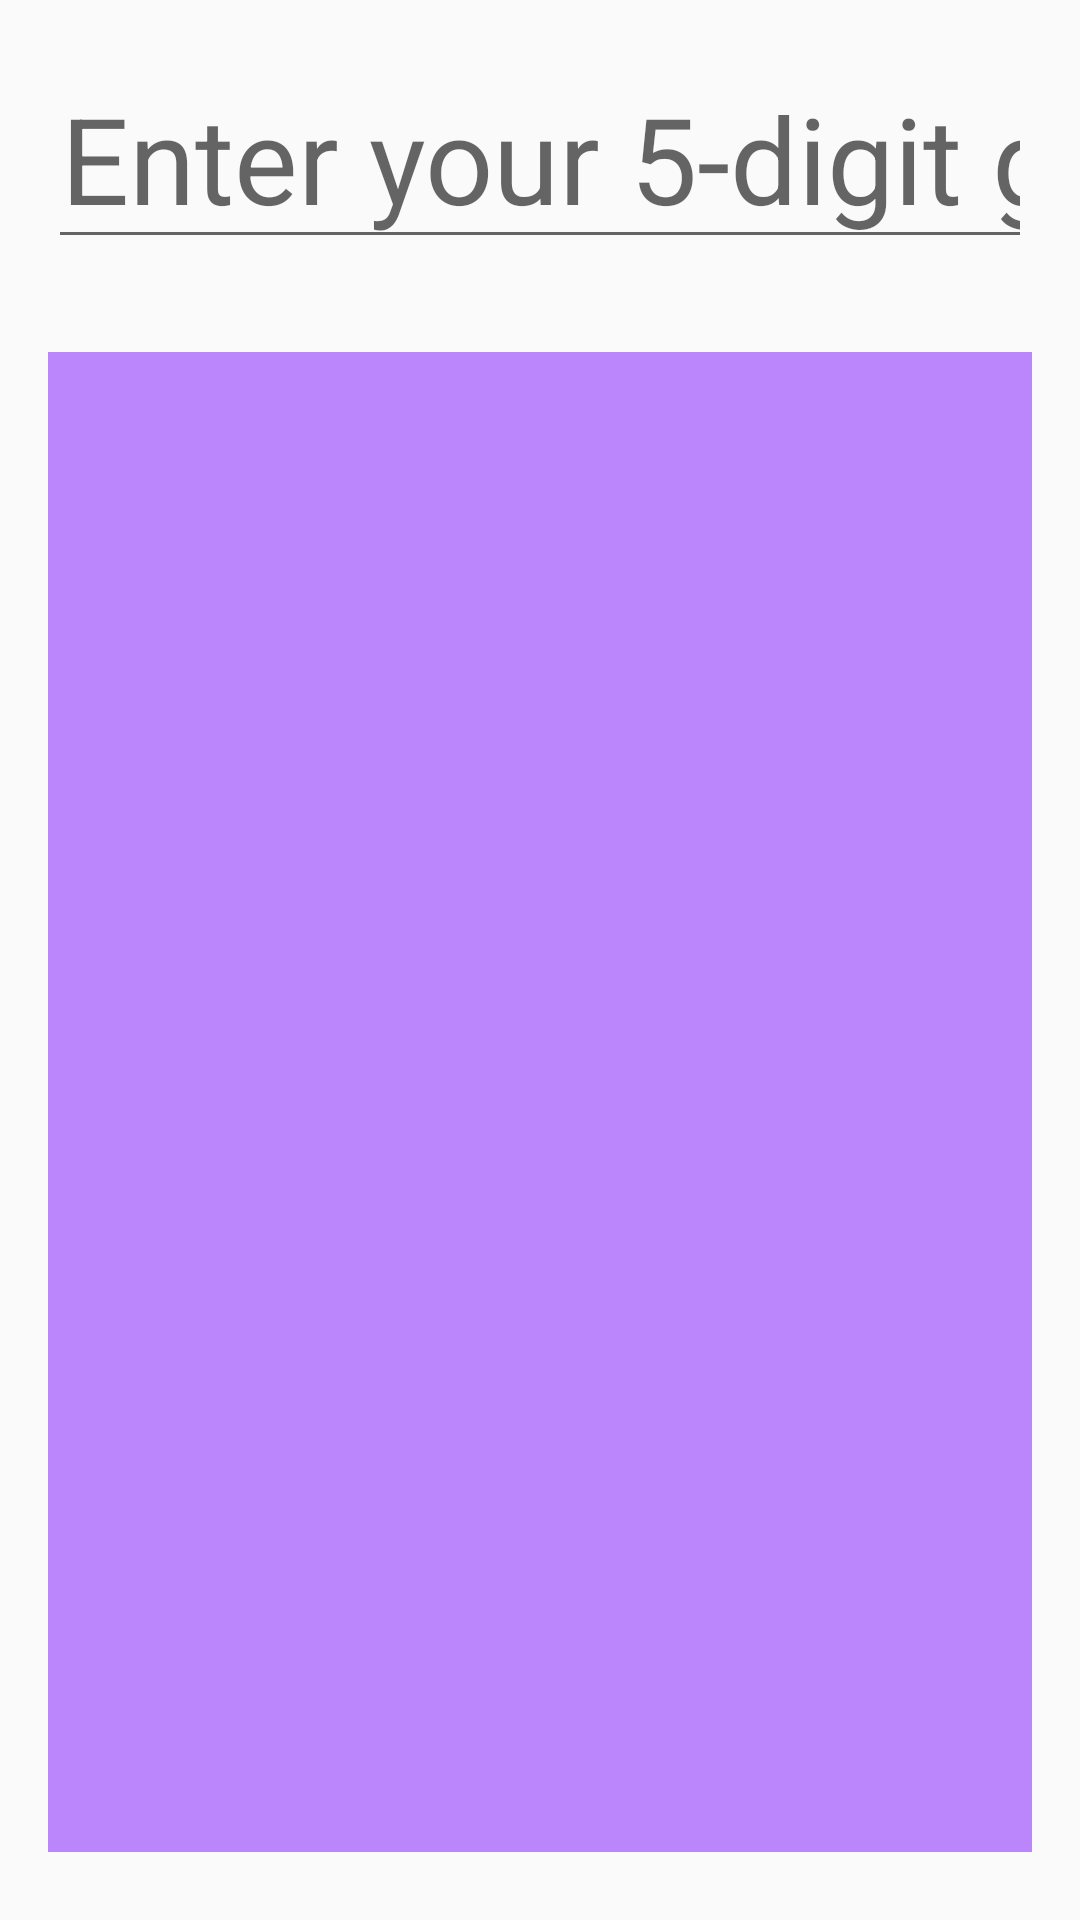

Produce the Android XML layout that renders to this screen, including the resource entries it uses.
<!-- AndroidManifest.xml: application theme AppTheme -->
<!-- res/layout/activity_game.xml -->
<LinearLayout
    xmlns:android="http://schemas.android.com/apk/res/android"
    android:layout_width="match_parent"
    android:layout_height="match_parent"
    android:orientation="vertical"
    android:layout_gravity="center"
    android:padding="16dp">

    
    <EditText
        android:id="@+id/guessInput"
        android:layout_width="match_parent"
        android:layout_height="wrap_content"
        android:hint="Enter your 5-digit guess"
        android:inputType="number"
        android:maxLength="5"
        android:gravity="center"
        android:textSize="40sp"
        android:layout_marginBottom="16dp" />

    
    <GridLayout
        android:id="@+id/guessGrid"
        android:layout_width="match_parent"
        android:layout_height="500dp"
        android:columnCount="5"
        android:rowCount="5"
        android:layout_gravity="center"
        android:layout_marginTop="15dp"
        android:paddingBottom="30dp"
        android:paddingTop="15dp"
        android:paddingLeft="60dp"
        android:paddingRight="60dp"
        android:background="@color/purple_200">
    </GridLayout>

    
    <Button
        android:id="@+id/submitGuessButton"
        android:layout_marginTop="20dp"
        android:layout_width="wrap_content"
        android:layout_height="wrap_content"
        android:text="Submit Guess"
        android:layout_gravity="center"
        android:textSize="40sp"
        android:layout_marginBottom="12dp" />

    
    <Button
        android:id="@+id/hintButton"
        android:layout_width="wrap_content"
        android:layout_height="wrap_content"
        android:text="Get Hint"
        android:layout_gravity="center"
        android:textSize="30sp" />

</LinearLayout>
<!-- resources referenced by this layout -->
<resources>
  <style name="AppTheme" parent="Theme.AppCompat.Light.DarkActionBar">
          
          <item name="colorPrimary">@color/purple_200</item>
          <item name="colorPrimaryDark">@color/purple_500</item>
          <item name="colorAccent">@color/purple_700</item>
      </style>
  <!-- not gathered from this repository: default colours our renderer supplied (Android Studio template values) -->
  <color name="purple_200">#FFBB86FC</color>
  <color name="purple_500">#FF6200EE</color>
  <color name="purple_700">#FF3700B3</color>
</resources>
